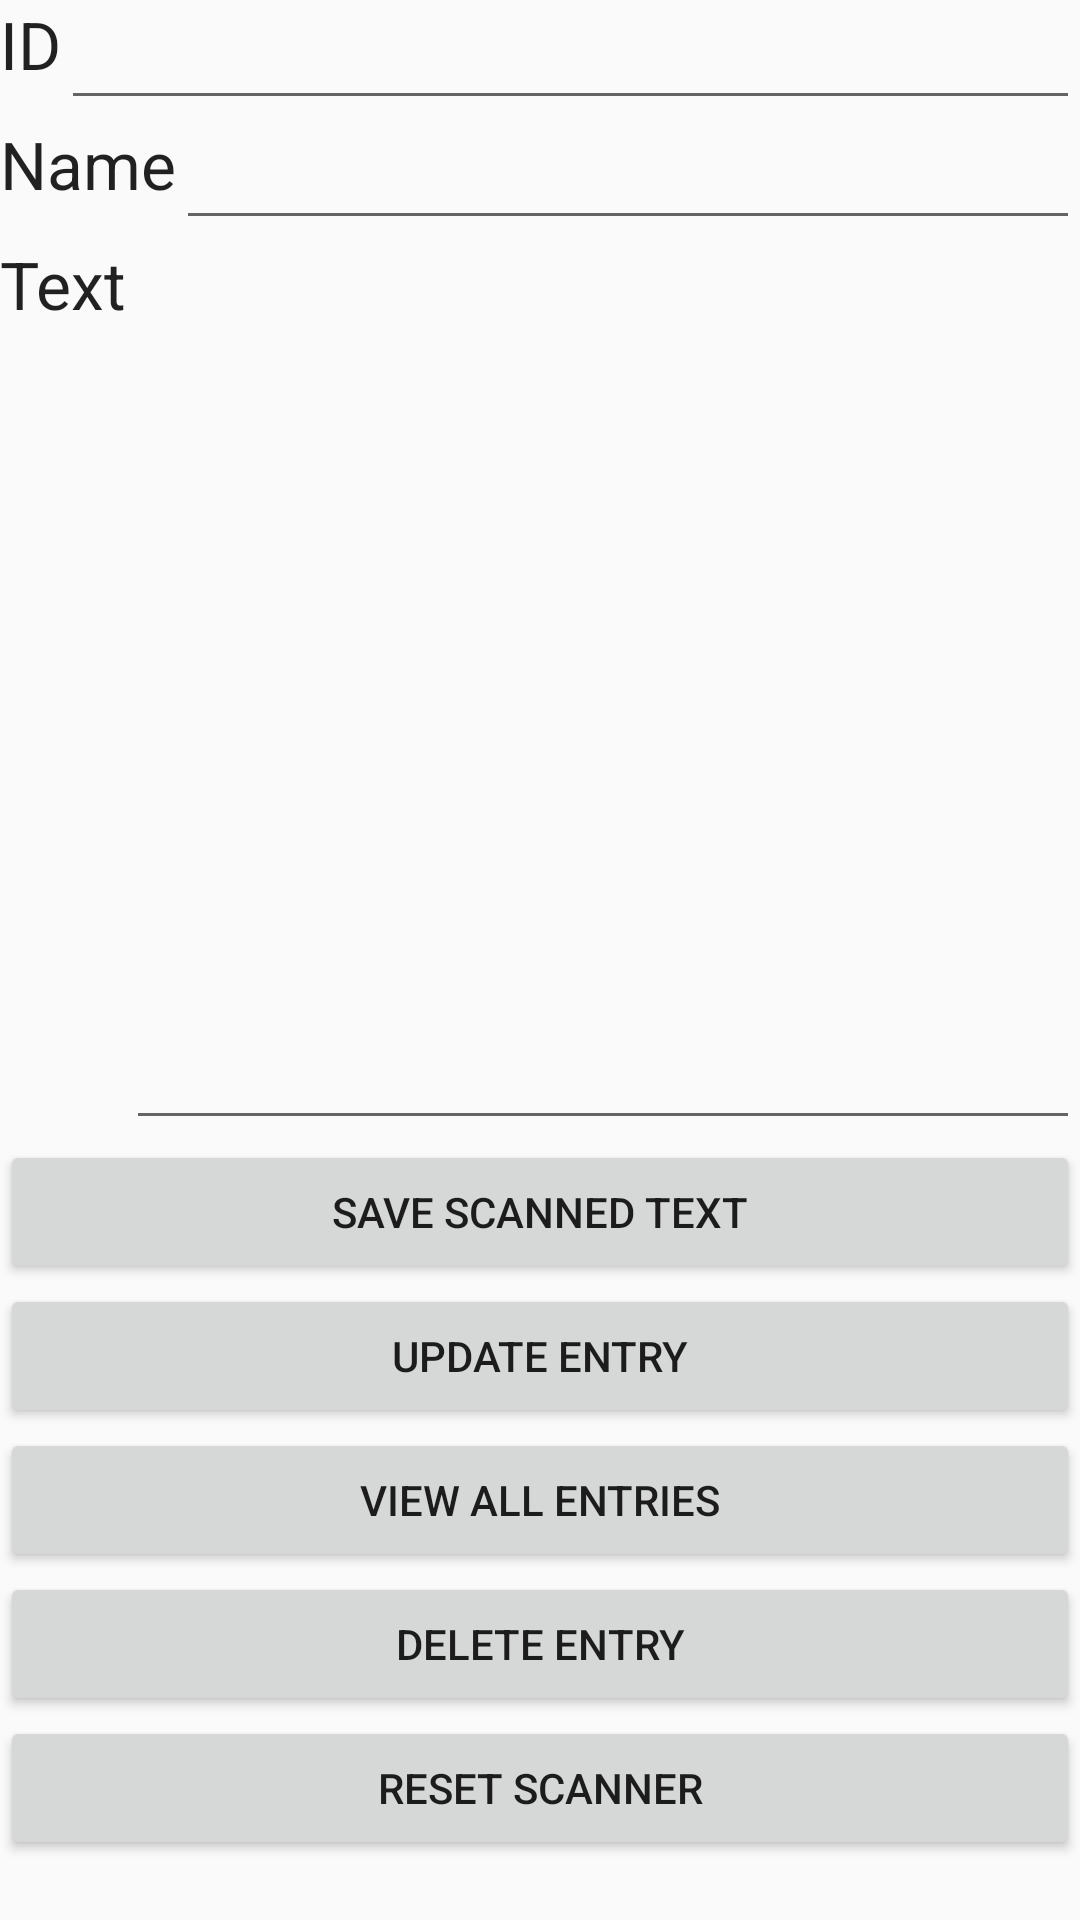

The Android layout XML behind this screen, and the referenced resources:
<!-- AndroidManifest.xml: application theme NoTitleBar -->
<!-- res/layout/activity_save.xml -->
<?xml version="1.0" encoding="utf-8"?>
<android.support.constraint.ConstraintLayout xmlns:android="http://schemas.android.com/apk/res/android"
    xmlns:app="http://schemas.android.com/apk/res-auto"
    xmlns:tools="http://schemas.android.com/tools"
    android:layout_width="match_parent"
    android:layout_height="match_parent"
    tools:context=".Activities.SaveActivity">

    <RelativeLayout xmlns:android="http://schemas.android.com/apk/res/android"
        xmlns:app="http://schemas.android.com/apk/res-auto"
        xmlns:tools="http://schemas.android.com/tools"
        android:layout_width="match_parent"
        android:layout_height="match_parent"
        tools:context="com.pockettextrecognizer.Activities.SaveActivity">

        <TextView
            android:layout_width="wrap_content"
            android:layout_height="wrap_content"
            android:textAppearance="?android:attr/textAppearanceLarge"
            android:text="ID"
            android:id="@+id/idTextView"
            android:layout_alignParentTop="true"
            android:layout_alignParentLeft="true"
            android:layout_alignParentStart="true" />

        <TextView
            android:layout_width="wrap_content"
            android:layout_height="wrap_content"
            android:textAppearance="?android:attr/textAppearanceLarge"
            android:text="Name"
            android:id="@+id/nameTextView"
            android:layout_below="@+id/edit_id"
            android:layout_alignParentLeft="true"
            android:layout_alignParentStart="true" />

        <TextView
            android:layout_width="wrap_content"
            android:layout_height="wrap_content"
            android:textAppearance="?android:attr/textAppearanceLarge"
            android:text="Text"
            android:id="@+id/scannedTextView"
            android:layout_below="@+id/edit_name"
            android:layout_alignParentLeft="true"
            android:layout_alignParentStart="true" />

        <EditText
            android:id="@+id/edit_id"
            android:layout_width="match_parent"
            android:layout_height="40dp"
            android:layout_toRightOf="@+id/idTextView"
            android:layout_toEndOf="@+id/idTextView"/>

        <EditText
            android:id="@+id/edit_name"
            android:layout_width="match_parent"
            android:layout_below="@+id/edit_id"
            android:layout_height="40dp"
            android:layout_toRightOf="@+id/nameTextView"
            android:layout_toEndOf="@+id/nameTextView"/>

        <EditText
            android:id="@+id/edit_text"
            android:layout_width="match_parent"
            android:layout_below="@+id/edit_name"
            android:layout_height="300dp"
            android:layout_toRightOf="@+id/scannedTextView"
            android:layout_toEndOf="@+id/scannedTextView" />

        <Button
            android:id="@+id/save_button"
            android:layout_width="match_parent"
            android:layout_height="wrap_content"
            android:layout_margin="0dp"
            android:gravity="center"
            android:layout_below="@+id/edit_text"
            android:layout_centerHorizontal="true"
            android:text="@string/save_button"/>

        <Button
            android:id="@+id/update_button"
            android:layout_width="match_parent"
            android:layout_height="wrap_content"
            android:layout_margin="0dp"
            android:gravity="center"
            android:layout_alignLeft="@+id/save_button"
            android:layout_below="@+id/save_button"
            android:layout_marginTop="17dp"
            android:text="@string/update_button" />

        <Button
            android:id="@+id/view_button"
            android:layout_width="match_parent"
            android:layout_height="wrap_content"
            android:layout_margin="0dp"
            android:gravity="center"
            android:layout_alignLeft="@+id/update_button"
            android:layout_below="@+id/update_button"
            android:layout_marginTop="17dp"
            android:text="@string/view_button"/>


        <Button
            android:id="@+id/delete_button"
            android:layout_width="match_parent"
            android:layout_height="wrap_content"
            android:layout_margin="0dp"
            android:gravity="center"
            android:layout_alignLeft="@+id/view_button"
            android:layout_below="@+id/view_button"
            android:layout_marginTop="17dp"
            android:text="@string/delete_button"/>

        <Button
            android:id="@+id/reset_button"
            android:layout_width="match_parent"
            android:layout_height="wrap_content"
            android:layout_margin="0dp"
            android:gravity="center"
            android:layout_alignLeft="@+id/delete_button"
            android:layout_below="@+id/delete_button"
            android:layout_marginTop="17dp"
            android:text="@string/reset_button" />

    </RelativeLayout>

</android.support.constraint.ConstraintLayout>
<!-- resources referenced by this layout -->
<resources>
  <string name="delete_button">delete entry</string>
  <string name="reset_button">reset scanner</string>
  <string name="save_button">save scanned text</string>
  <string name="update_button">update entry</string>
  <string name="view_button">view all entries</string>
  <style name="NoTitleBar" parent="AppTheme">
          <item name="windowNoTitle">true</item>
          <item name="windowActionBar">false</item>
      </style>
  <style name="AppTheme" parent="Theme.AppCompat.Light.DarkActionBar">
          
          <item name="colorPrimary">@color/colorPrimary</item>
          <item name="colorPrimaryDark">@color/colorPrimaryDark</item>
          <item name="colorAccent">@color/colorAccent</item>
      </style>
  <!-- not gathered from this repository: default colours our renderer supplied (Android Studio template values) -->
  <color name="colorPrimary">#FF6200EE</color>
  <color name="colorPrimaryDark">#FF3700B3</color>
  <color name="colorAccent">#FF03DAC5</color>
</resources>
